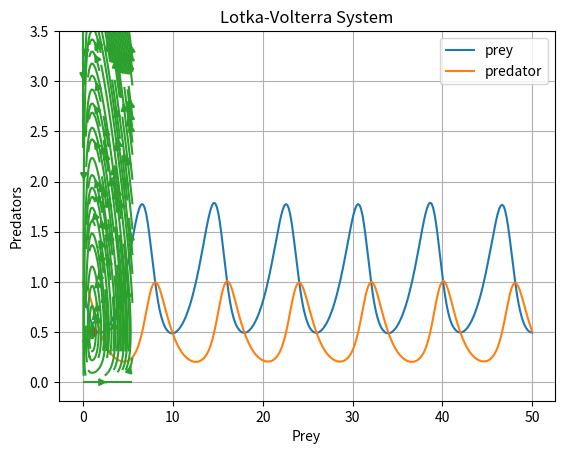

Write Python code to recreate this figure.
from scipy.integrate import solve_ivp
from pylab import *
import matplotlib.pyplot as plt


# Lotko-Volterra Model
def lotka_volterra(t, z, a, b, c, d):
    x, y = z
    return [a * x - b * x * y, -c * y + d * x * y]


# inputting model int solve_ivp
sol = solve_ivp(lotka_volterra, [0, 50], [1, 1], args=(2 / 3, 4 / 3, 1, 1),
                dense_output=True)

# assigning results to array
t = np.linspace(0, 50, 300)
z = sol.sol(t)

# plotting result
plt.plot(t, z.T)
plt.xlabel('t')
plt.ylabel('population')
plt.legend(['prey', 'predator'])
plt.title('Lotka-Volterra System')
plt.show()

# Phase portrait
a, b, c, d = 2 / 3, 4 / 3, 1, 1
xvalues, yvalues = np.meshgrid(np.arange(0, 6, 0.5), np.arange(0, 4, 0.5))
xdot = a * xvalues - b * xvalues * yvalues
ydot = -c * yvalues + d * xvalues * yvalues
plt.xlabel('Prey')
plt.ylabel('Predators')
plt.plot(1, 0.5, 'ro')
streamplot(xvalues, yvalues, xdot, ydot)
grid()
show()
